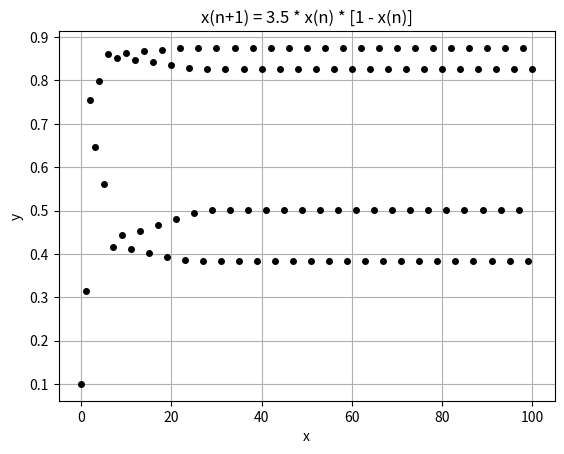

Write the Python code that produced this figure.
import matplotlib.pyplot as plt
import numpy as np


def funkcja():
    n = np.linspace(0, 100, 101)
    x = []
    x.append(0.1)

    for i in range(len(n)-1):
        x.append(3.5 * x[i] * (1 - x[i]))

    fig, ax = plt.subplots()
    ax.set(xlabel='x', ylabel='y', title='x(n+1) = 3.5 * x(n) * [1 - x(n)]')
    ax.grid()

    ax.plot(n, x, 'ko', markersize=4)
    plt.show()


funkcja()
